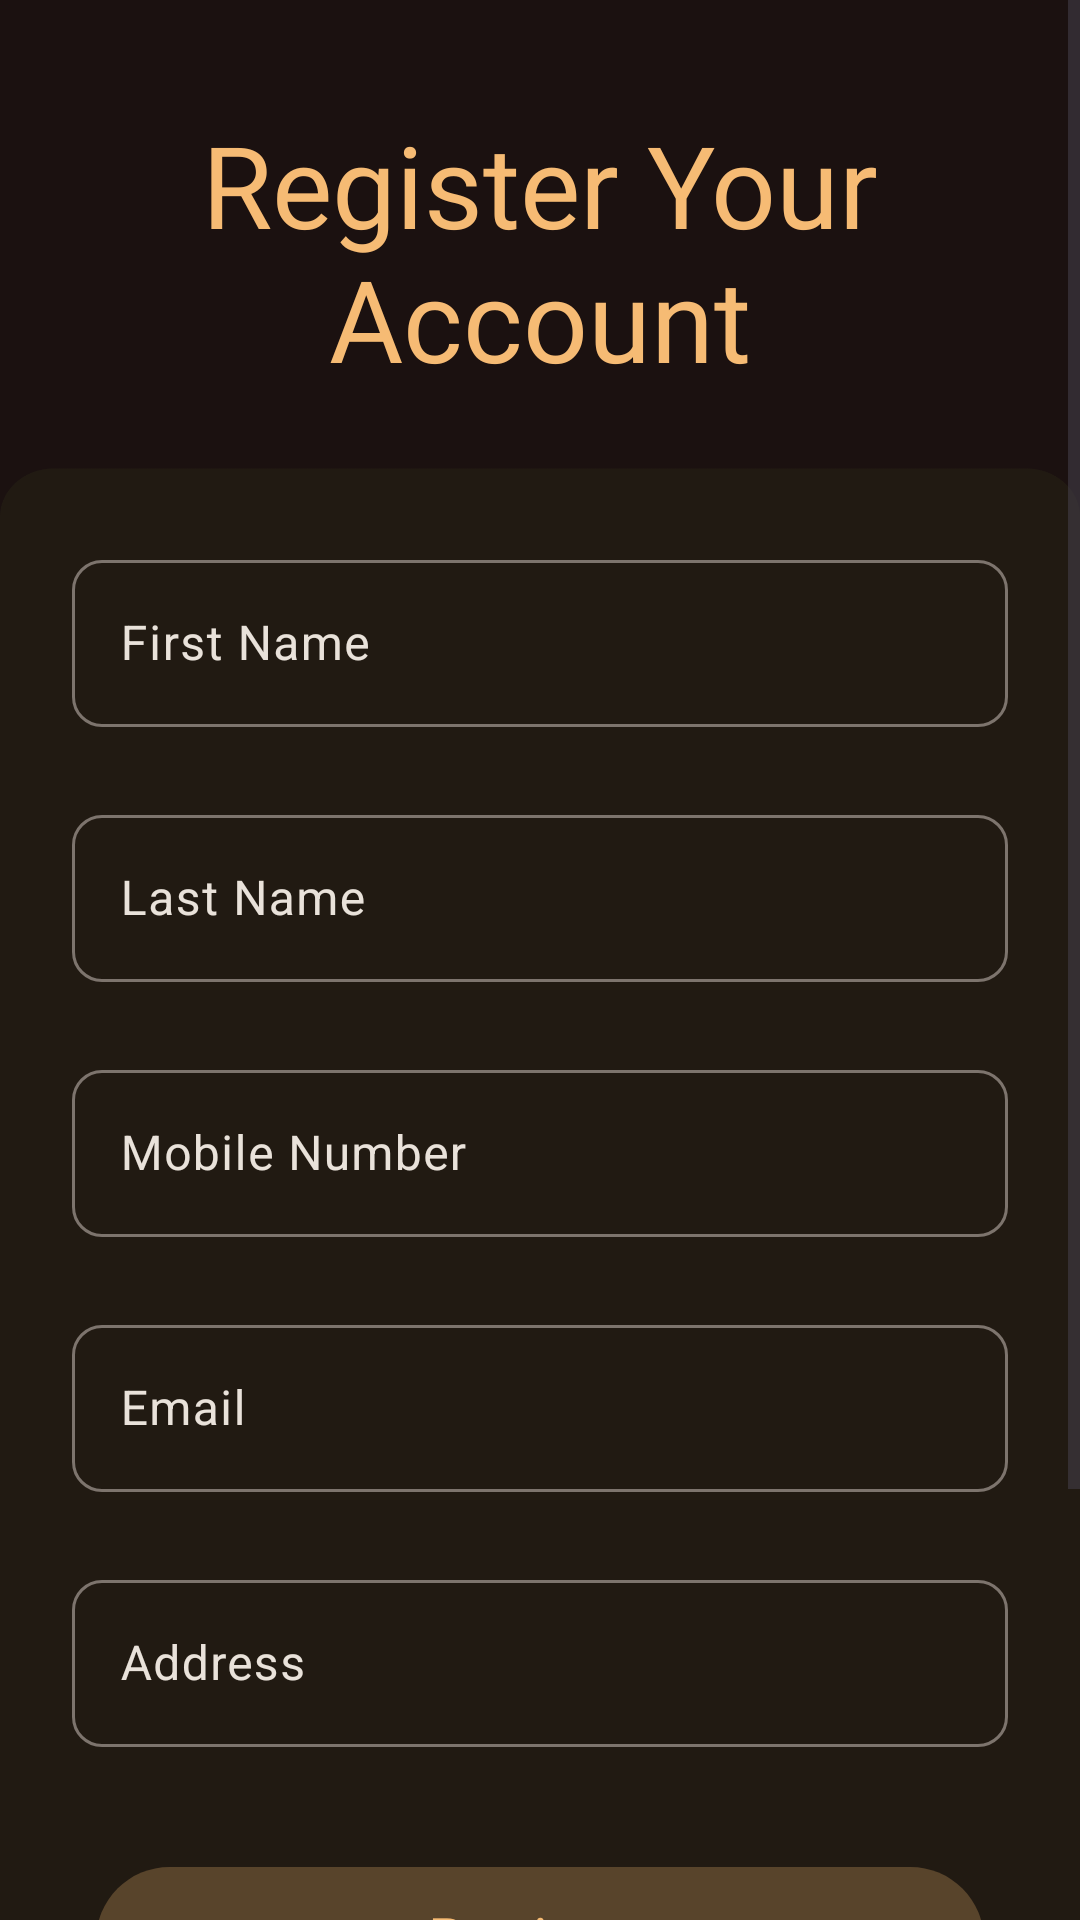

Write the Android layout XML for this screen, with the resource values it uses.
<!-- AndroidManifest.xml: application theme Theme.Raula -->
<!-- res/layout/activity_sign_up.xml -->
<?xml version="1.0" encoding="utf-8"?>
<ScrollView xmlns:android="http://schemas.android.com/apk/res/android"
    xmlns:app="http://schemas.android.com/apk/res-auto"
    xmlns:tools="http://schemas.android.com/tools"
    android:id="@+id/main"
    android:layout_width="match_parent"
    android:layout_height="match_parent"
    tools:context=".SignUpActivity"
    android:background="@drawable/sign_up_bg"
>


    <androidx.constraintlayout.widget.ConstraintLayout
        android:layout_width="match_parent"
        android:layout_height="wrap_content">

        <ProgressBar
            android:id="@+id/progressBar7"
            style="?android:attr/progressBarStyle"
            android:layout_width="wrap_content"
            android:layout_height="wrap_content"
            android:indeterminateTint="@color/matiria_C_lignt"
            android:visibility="gone"
            app:layout_constraintBottom_toBottomOf="parent"
            app:layout_constraintEnd_toEndOf="parent"
            app:layout_constraintHorizontal_bias="0.498"
            app:layout_constraintStart_toStartOf="parent"
            app:layout_constraintTop_toTopOf="parent"
            app:layout_constraintVertical_bias="0.893" />

        <TextView
            android:id="@+id/textView4"
            android:layout_width="0dp"
            android:layout_height="wrap_content"
            android:layout_marginTop="36dp"
            android:fontFamily="@font/lexend_bold"
            android:text="@string/signup_screen_text1"
            android:textAlignment="center"
            android:textColor="@color/matiria_C_lignt"
            android:textSize="38sp"
            app:layout_constraintEnd_toEndOf="parent"
            app:layout_constraintHorizontal_bias="0.0"
            app:layout_constraintStart_toStartOf="parent"
            app:layout_constraintTop_toTopOf="parent" />

        <com.google.android.material.textfield.TextInputLayout
            android:id="@+id/textInputLayout"
            android:layout_width="0dp"
            android:layout_height="wrap_content"
            android:layout_marginStart="24dp"
            android:layout_marginTop="50dp"
            android:layout_marginEnd="24dp"
            android:hint="@string/signup_screen_hint1"
            android:textColorHint="@color/matiria_C_text"
            app:boxCollapsedPaddingTop="10dp"
            app:boxCornerRadiusBottomEnd="10dp"
            app:boxCornerRadiusBottomStart="10dp"
            app:boxCornerRadiusTopEnd="10dp"
            app:boxCornerRadiusTopStart="10dp"
            app:boxStrokeColor="@color/mtrl_textinput_default_box_stroke_color"
            app:hintTextColor="@color/matiria_C_lignt"
            app:layout_constraintEnd_toEndOf="parent"
            app:layout_constraintStart_toStartOf="parent"
            app:layout_constraintTop_toBottomOf="@+id/textView4">

            <com.google.android.material.textfield.TextInputEditText
                android:id="@+id/fname"
                android:layout_width="match_parent"
                android:layout_height="wrap_content" />
        </com.google.android.material.textfield.TextInputLayout>

        <com.google.android.material.textfield.TextInputLayout
            android:id="@+id/textInputLayout2"
            android:layout_width="0dp"
            android:layout_height="wrap_content"
            android:layout_marginStart="24dp"
            android:layout_marginTop="24dp"
            android:layout_marginEnd="24dp"
            android:textColorHint="@color/matiria_C_text"
            app:boxCornerRadiusBottomEnd="10dp"
            app:boxCornerRadiusBottomStart="10dp"
            app:boxCornerRadiusTopEnd="10dp"
            app:boxCornerRadiusTopStart="10dp"
            app:boxStrokeColor="@color/mtrl_textinput_default_box_stroke_color"
            app:hintTextColor="@color/matiria_C_lignt"
            app:layout_constraintEnd_toEndOf="parent"
            app:layout_constraintStart_toStartOf="parent"
            app:layout_constraintTop_toBottomOf="@+id/textInputLayout">

            <com.google.android.material.textfield.TextInputEditText
                android:layout_width="match_parent"
                android:layout_height="wrap_content"
                android:hint="@string/signup_screen_hint2" />
        </com.google.android.material.textfield.TextInputLayout>

        <com.google.android.material.textfield.TextInputLayout
            android:id="@+id/textInputLayout3"
            android:layout_width="0dp"
            android:layout_height="wrap_content"
            android:layout_marginStart="24dp"
            android:layout_marginTop="24dp"
            android:layout_marginEnd="24dp"
            android:hint="@string/signup_screen_hint3"
            android:textColorHint="@color/matiria_C_text"
            app:boxCornerRadiusBottomEnd="10dp"
            app:boxCornerRadiusBottomStart="10dp"
            app:boxCornerRadiusTopEnd="10dp"
            app:boxCornerRadiusTopStart="10dp"
            app:boxStrokeColor="@color/mtrl_textinput_default_box_stroke_color"
            app:hintTextColor="@color/matiria_C_lignt"
            app:layout_constraintEnd_toEndOf="parent"
            app:layout_constraintStart_toStartOf="parent"
            app:layout_constraintTop_toBottomOf="@+id/textInputLayout2">

            <com.google.android.material.textfield.TextInputEditText
                android:id="@+id/mobile"
                android:layout_width="match_parent"
                android:layout_height="wrap_content" />
        </com.google.android.material.textfield.TextInputLayout>

        <com.google.android.material.textfield.TextInputLayout
            android:id="@+id/textInputLayout4"
            android:layout_width="0dp"
            android:layout_height="61dp"
            android:layout_marginStart="24dp"
            android:layout_marginTop="24dp"
            android:layout_marginEnd="24dp"
            android:textColorHint="@color/matiria_C_text"
            app:boxCornerRadiusBottomEnd="10dp"
            app:boxCornerRadiusBottomStart="10dp"
            app:boxCornerRadiusTopEnd="10dp"
            app:boxCornerRadiusTopStart="10dp"
            app:boxStrokeColor="@color/mtrl_textinput_default_box_stroke_color"
            app:hintTextColor="@color/matiria_C_lignt"
            app:layout_constraintEnd_toEndOf="parent"
            app:layout_constraintStart_toStartOf="parent"
            app:layout_constraintTop_toBottomOf="@+id/textInputLayout3">

            <com.google.android.material.textfield.TextInputEditText
                android:layout_width="match_parent"
                android:layout_height="wrap_content"
                android:hint="@string/signup_screen_hint4" />
        </com.google.android.material.textfield.TextInputLayout>

        <com.google.android.material.textfield.TextInputLayout
            android:id="@+id/textInputLayout5"
            android:layout_width="0dp"
            android:layout_height="wrap_content"
            android:layout_marginStart="24dp"
            android:layout_marginTop="24dp"
            android:layout_marginEnd="24dp"
            android:textColorHint="@color/matiria_C_text"
            app:boxCornerRadiusBottomEnd="10dp"
            app:boxCornerRadiusBottomStart="10dp"
            app:boxCornerRadiusTopEnd="10dp"
            app:boxCornerRadiusTopStart="10dp"
            app:boxStrokeColor="@color/mtrl_textinput_default_box_stroke_color"
            app:hintTextColor="@color/matiria_C_lignt"
            app:layout_constraintEnd_toEndOf="parent"
            app:layout_constraintStart_toStartOf="parent"
            app:layout_constraintTop_toBottomOf="@+id/textInputLayout4">

            <com.google.android.material.textfield.TextInputEditText
                android:layout_width="match_parent"
                android:layout_height="wrap_content"
                android:hint="@string/signup_screen_hint5" />
        </com.google.android.material.textfield.TextInputLayout>

        <com.google.android.material.button.MaterialButton
            android:id="@+id/add_profile_button"
            android:layout_width="0dp"
            android:layout_height="wrap_content"
            android:layout_marginStart="32dp"
            android:layout_marginTop="36dp"
            android:layout_marginEnd="32dp"
            android:fontFamily="@font/lexend_bold"
            android:paddingTop="10dp"
            android:paddingBottom="12dp"
            android:text="@string/signup_screen_text2"
            android:textAlignment="center"
            android:textColor="@color/matiria_C_lignt"
            android:textSize="20sp"
            app:backgroundTint="@color/matiria_C_Secondry_Btn"

            app:layout_constraintEnd_toEndOf="parent"

            app:layout_constraintHorizontal_bias="0.0"
            app:layout_constraintStart_toStartOf="parent"
            app:layout_constraintTop_toBottomOf="@+id/textInputLayout5" />

        <com.google.android.material.button.MaterialButton
            android:id="@+id/forget_password_btn"
            android:layout_width="wrap_content"
            android:layout_height="wrap_content"
            android:layout_marginTop="90dp"
            android:padding="14dp"
            android:text="@string/signup_screen_text3"
            android:textColor="@color/matiria_C_text"
            android:textSize="14sp"
            app:backgroundTint="@android:color/transparent"
            app:icon="@drawable/next_page"
            app:iconGravity="textEnd"
            app:iconPadding="8dp"
            app:iconSize="24dp"
            app:iconTint="@color/matiria_C_text"
            app:layout_constraintEnd_toEndOf="parent"
            app:layout_constraintStart_toStartOf="parent"
            app:layout_constraintTop_toBottomOf="@+id/add_profile_button"
            app:strokeColor="@color/matiria_C_text"
            app:strokeWidth="0.7dp" />

    </androidx.constraintlayout.widget.ConstraintLayout>

</ScrollView>
<!-- resources referenced by this layout -->
<resources>
  <color name="matiria_C_Secondry_Btn">#58442B</color>
  <color name="matiria_C_lignt">#F6BB74</color>
  <color name="matiria_C_text">#E9E2DA</color>
  <color name="mtrl_textinput_default_box_stroke_color" tools:override="true">#7D746D</color>
  <!-- drawable next_page (drawable) -->
  <vector xmlns:android="http://schemas.android.com/apk/res/android" android:height="24dp" android:viewportHeight="295" android:viewportWidth="295" android:width="24dp">
        
      <path android:fillColor="#DFD1CE" android:pathData="M286.36,98.02c-13.22,-37.09 -40.1,-66.81 -75.68,-83.69C175.11,-2.55 135.09,-4.57 98,8.66C60.91,21.88 31.18,48.75 14.31,84.33C-2.57,119.91 -4.59,159.93 8.64,197.02c1.11,3.12 4.55,4.75 7.67,3.64c3.12,-1.11 4.75,-4.55 3.64,-7.67C7.79,158.92 9.64,122.15 25.15,89.47s42.81,-57.37 76.88,-69.51c34.07,-12.15 70.84,-10.3 103.52,5.21c32.68,15.5 57.37,42.81 69.52,76.88c12.15,34.07 10.3,70.83 -5.21,103.52s-42.81,57.37 -76.88,69.51c-38.19,13.61 -80.08,9.49 -114.93,-11.3c-2.85,-1.7 -6.53,-0.77 -8.23,2.08c-1.7,2.85 -0.77,6.53 2.08,8.23c23.21,13.85 49.28,20.9 75.54,20.9c16.67,0 33.43,-2.85 49.57,-8.6c37.09,-13.22 66.81,-40.1 83.69,-75.68C297.57,175.13 299.58,135.11 286.36,98.02z"/>
        
      <path android:fillColor="#DFD1CE" android:pathData="M213.5,147.52c0,-3.31 -2.69,-6 -6,-6H58.07c-3.31,0 -6,2.69 -6,6s2.69,6 6,6h149.43C210.81,153.52 213.5,150.83 213.5,147.52z"/>
        
      <path android:fillColor="#DFD1CE" android:pathData="M165.69,210.27c-2.34,2.34 -2.34,6.14 0,8.48c1.17,1.17 2.71,1.76 4.24,1.76s3.07,-0.59 4.24,-1.76l67,-67c2.34,-2.34 2.34,-6.14 0,-8.48l-67,-67c-2.34,-2.34 -6.14,-2.34 -8.48,0c-2.34,2.34 -2.34,6.14 0,8.48l62.76,62.76L165.69,210.27z"/>
      
  </vector>
  <!-- drawable sign_up_bg: png bitmap (drawable, 40582 bytes) -->
  <string name="signup_screen_hint1">First Name</string>
  <string name="signup_screen_hint2">Last Name</string>
  <string name="signup_screen_hint3">Mobile Number</string>
  <string name="signup_screen_hint4">Email</string>
  <string name="signup_screen_hint5">Address</string>
  <string name="signup_screen_text1">Register Your Account</string>
  <string name="signup_screen_text2">Register</string>
  <string name="signup_screen_text3">Already have an account</string>
  <style name="Theme.Raula" parent="Base.Theme.Raula" />
  <style name="Base.Theme.Raula" parent="Theme.Material3.DayNight.NoActionBar">
          
  
          
      </style>
</resources>
